Labelled photos from "Downsized_128x128x3", an image-classification folder in jsmit659/BioMed-Midterm. The possible labels are: DME, drusen.

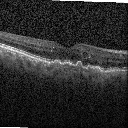
Label: drusen

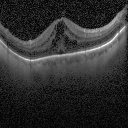
Label: DME

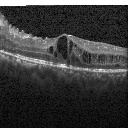
Label: DME

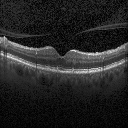
Label: drusen

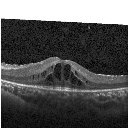
Label: DME

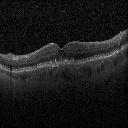
Label: drusen
